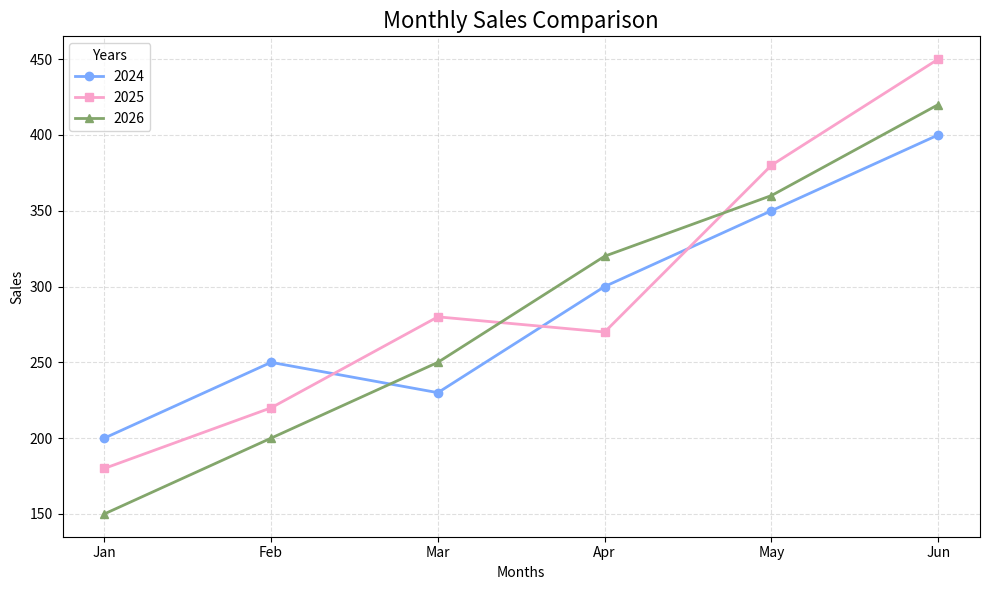

Source code (Python):
import matplotlib.pyplot as plt

months = ["Jan", "Feb", "Mar", "Apr", "May", "Jun"]

sales_2024 = [200, 250, 230, 300, 350, 400]
sales_2025 = [180, 220, 280, 270, 380, 450]
sales_2026 = [150, 200, 250, 320, 360, 420]

fig, ax = plt.subplots(figsize=(10, 6))

# First line
ax.plot(
    months,
    sales_2024,
    color="#7AA9FF",
    marker="o",
    linewidth=2,
    label="2024"
)

# Second line
ax.plot(
    months,
    sales_2025,
    color="#FAA2CB",
    marker="s",
    linewidth=2,
    label="2025"
)

# Third line
ax.plot(
    months,
    sales_2026,
    color="#83A66B",
    marker="^",
    linewidth=2,
    label="2026"
)

# Title and labels
ax.set_title("Monthly Sales Comparison", fontsize=16)
ax.set_xlabel("Months")
ax.set_ylabel("Sales")

# Grid
ax.grid(
    True,
    linestyle="--",
    alpha=0.4
)

# Legend
ax.legend(title="Years")

plt.tight_layout()
plt.show()
